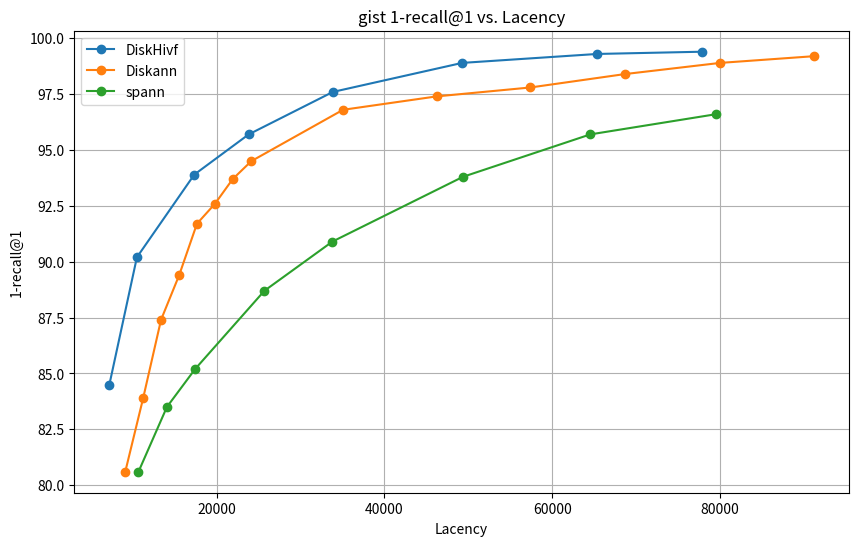

The script that saved this image:
import matplotlib.pyplot as plt

# DiskHivf 数据
diskhivf_lacency = [
    7215.78,
    10498.4,
    17337.4,
    23822.2,
    33856.3,
    49276.6,
    65369.5,
    77807,
]
diskhivf_recall = [
    84.500000,
    90.199997,
    93.900002,
    95.699997,
    97.599998,
    98.900002,
    99.300003,
    99.400002,
]



# Diskann 数据
diskann_lacency = [
    9109.42,
    11246.08,
    13373.37,
    15537.45,
    17653.65,
    19812.22,
    21918.56,
    24126.96,
    35064.65,
    46217.3,
    57408.82,
    68670.06,
    80037.94,
    91199.13,
]
diskann_recall = [
    80.6,
    83.9,
    87.4,
    89.4,
    91.7,
    92.6,
    93.7,
    94.5,
    96.8,
    97.4,
    97.8,
    98.4,
    98.9,
    99.2,
]

# spann 数据
spann_lacency = [
    10686,
    14076,
    17445,
    25697,
    33794,
    49362,
    64547,
    79477,
]
spann_recall = [
    80.6,
    83.5,
    85.2,
    88.7,
    90.9,
    93.8,
    95.7,
    96.6,
]


# 创建折线图
plt.figure(figsize=(10, 6))
plt.plot(diskhivf_lacency, diskhivf_recall, marker='o', label='DiskHivf')
#plt.plot(diskhivf_lacency, diskhivf_recall, marker='o', label='DiskHivf')
plt.plot(diskann_lacency, diskann_recall, marker='o', label='Diskann')
# plt.plot(diskann_lacency2, diskann_recall2, marker='o', label='Diskann2')
plt.plot(spann_lacency, spann_recall, marker='o', label='spann')

# 添加标题和标签
plt.title('gist 1-recall@1 vs. Lacency')
plt.xlabel('Lacency')
plt.ylabel('1-recall@1')

# 显示图例
plt.legend()

# 显示图表
plt.grid(True)
plt.show()
